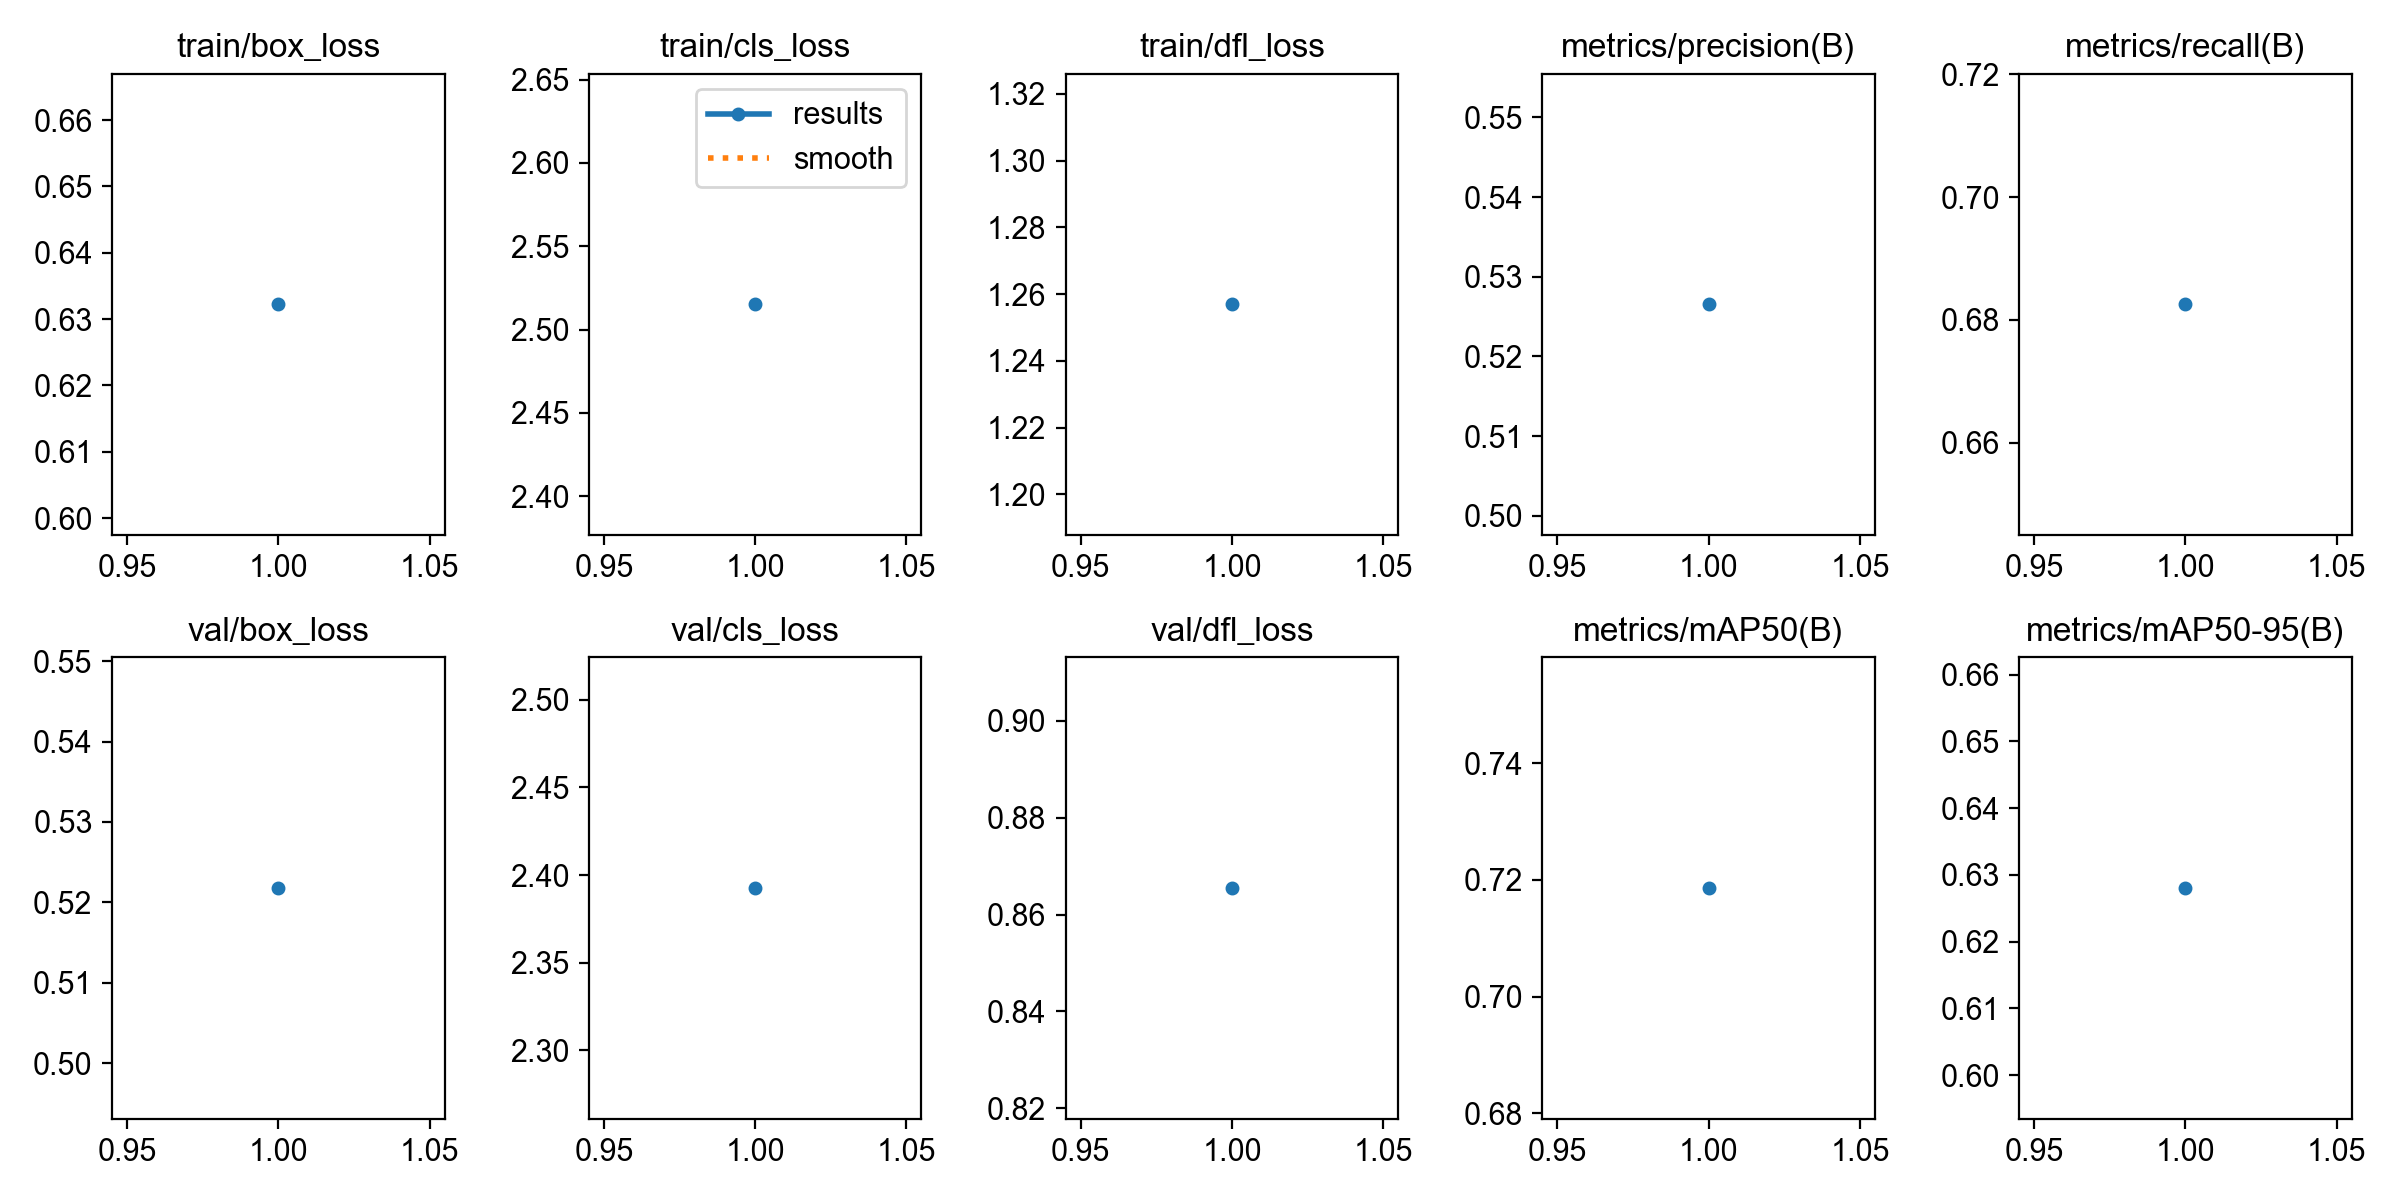

The table this chart was drawn from, first rows:
epoch, time, train/box_loss, train/cls_loss, train/dfl_loss, metrics/precision(B), metrics/recall(B), metrics/mAP50(B), metrics/mAP50-95(B), val/box_loss, val/cls_loss, val/dfl_loss, lr/pg0, lr/pg1, lr/pg2
1, 500.8, 0.6322, 2.515, 1.257, 0.5265, 0.6825, 0.7186, 0.628, 0.5218, 2.393, 0.8655, 0.0002556, 0.0002556, 0.0002556
